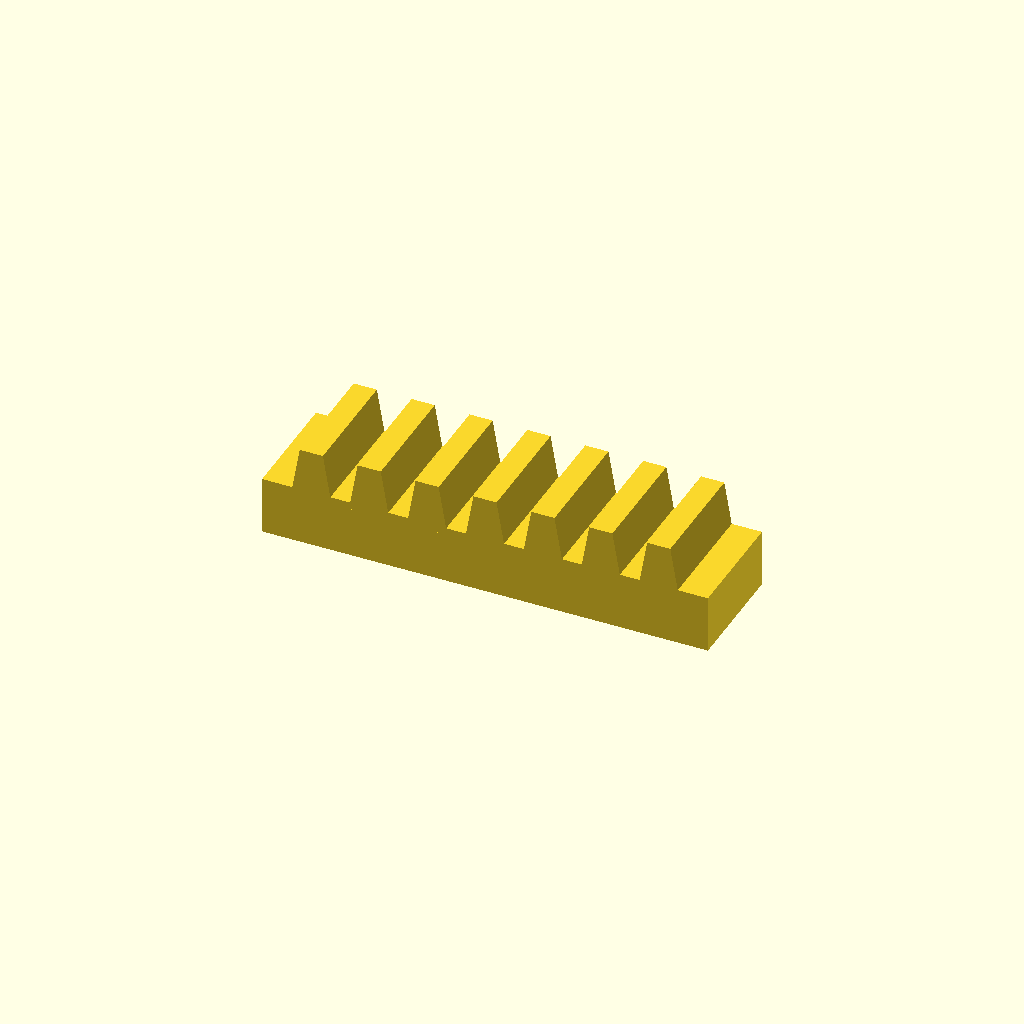
Cell 1: the model at its default parameters.
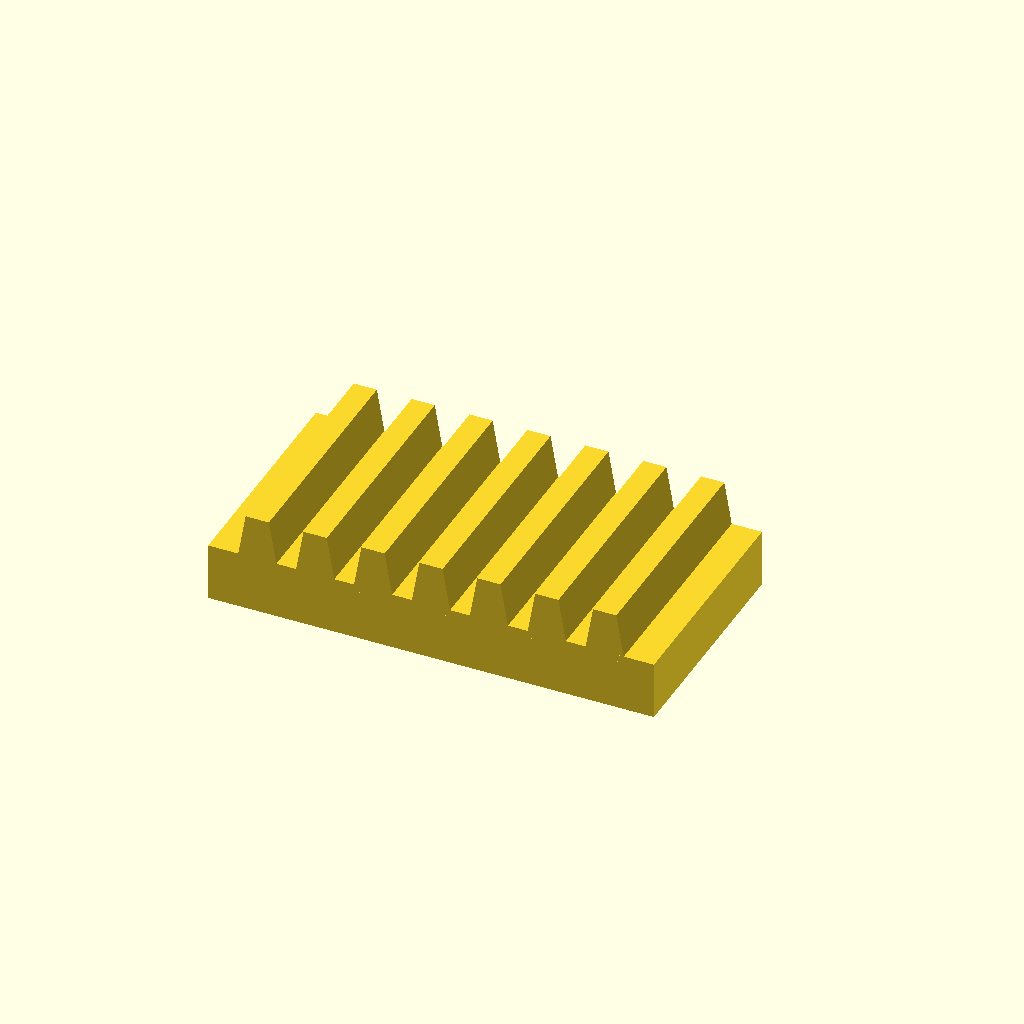
Cell 2: the same model with bar_w = 32.
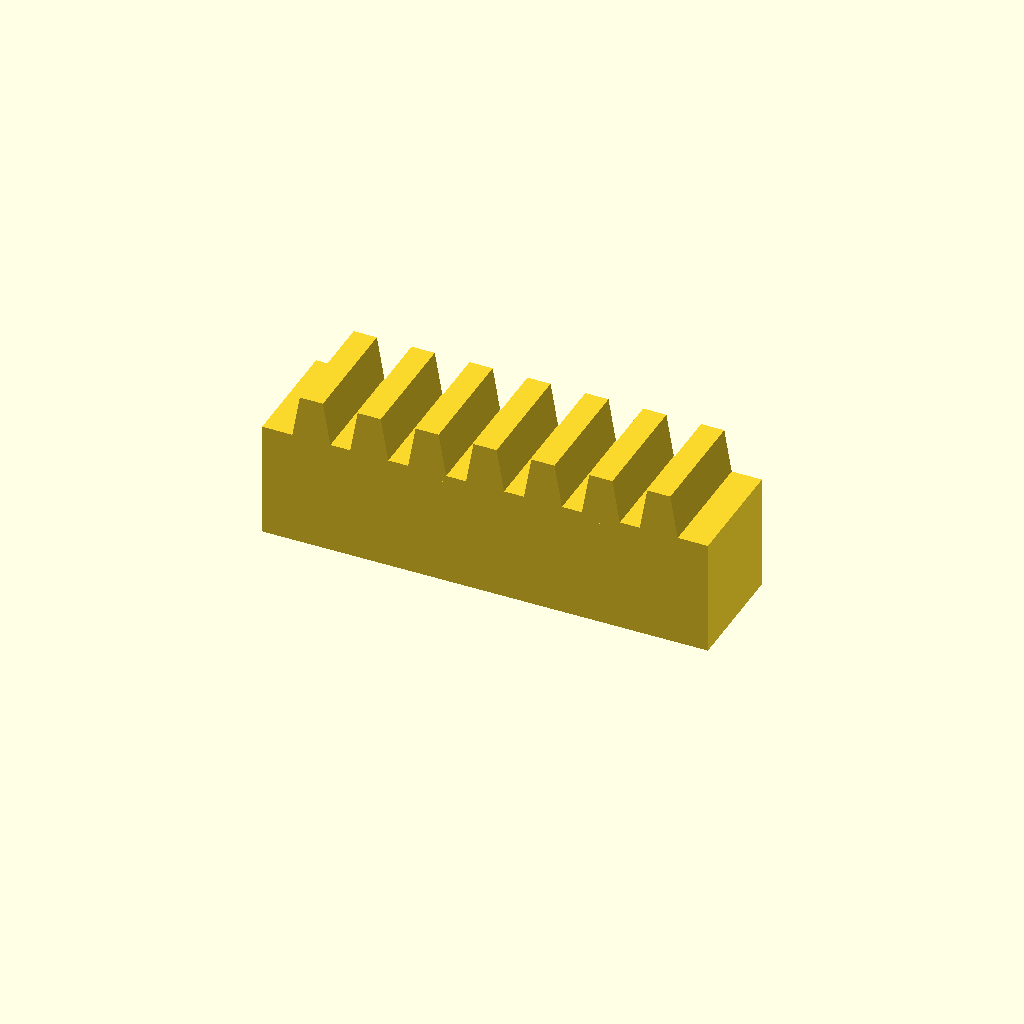
Cell 3 — bar_h set to 16, the other parameters unchanged.
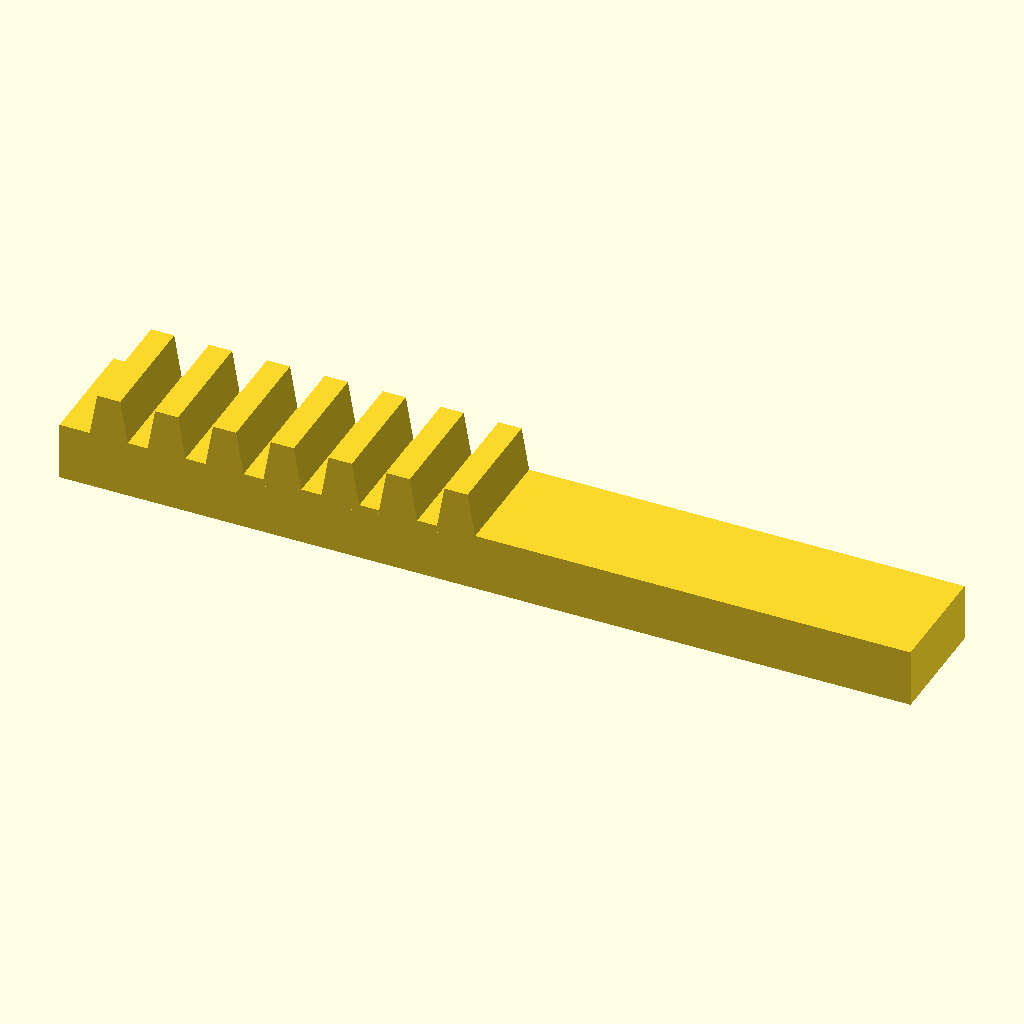
Cell 4 — teeth set to 14, the other parameters unchanged.
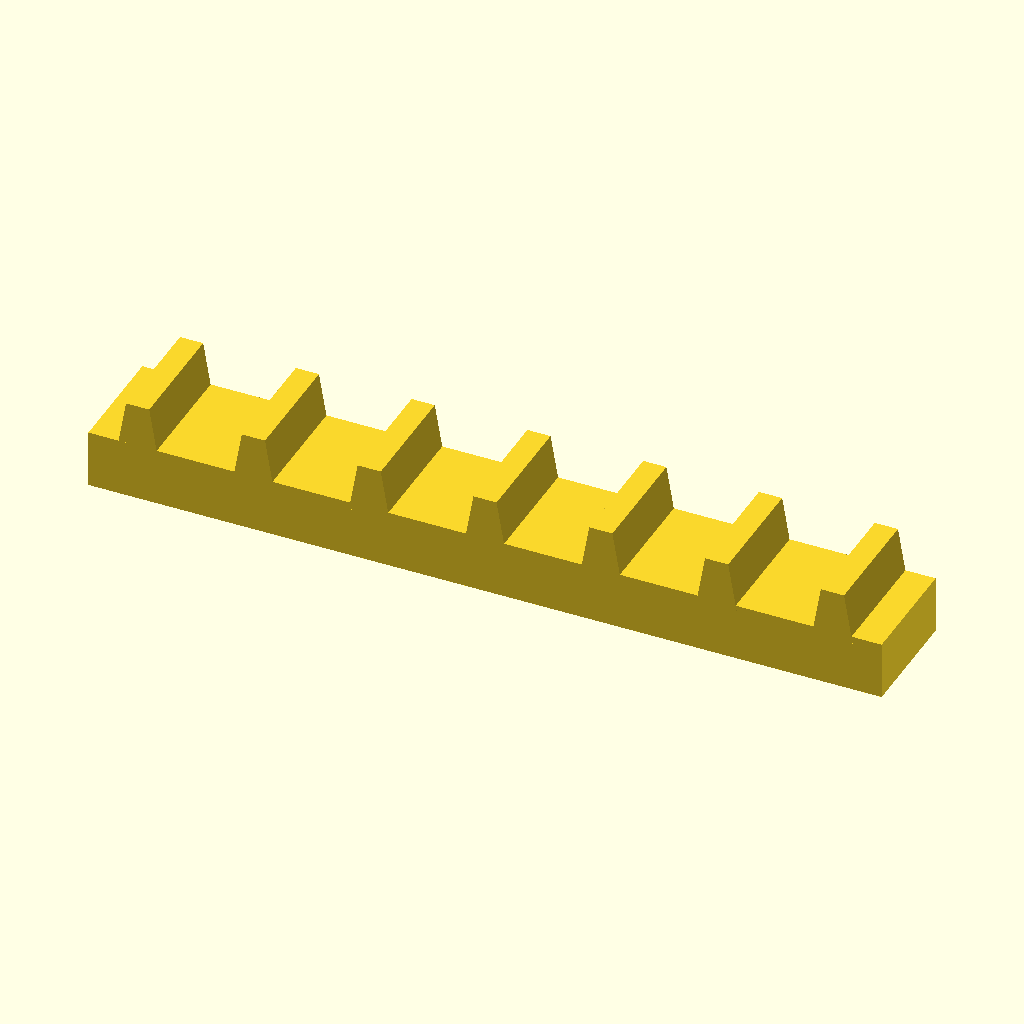
Cell 5 — pitch set to 16, the other parameters unchanged.
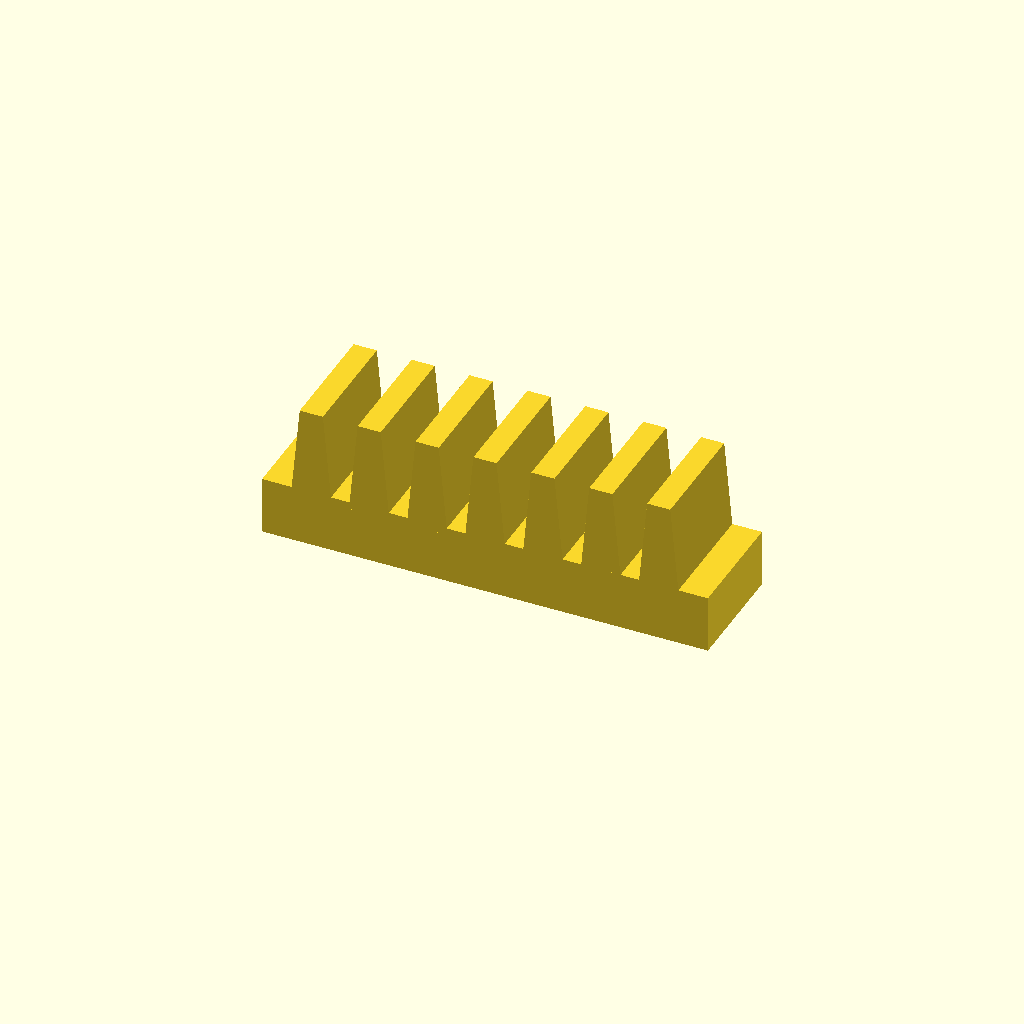
Cell 6 — tooth_h set to 12, the other parameters unchanged.
One fixed orthographic camera (rotation 55°, 0°, 25°; colour scheme Cornfield) for every cell.
The OpenSCAD source (optional_data/data/place1/rackbars/part_0099.scad):
$fn = 32;

// ----------------------------------------------------------------------
// Toothed rack, 7 teeth
// 8 mm pitch, 6 mm teeth
// ----------------------------------------------------------------------

// --- parameters (mm) ---
bar_w = 16;     // bar width (Y)
bar_h = 8;      // bar height (Z)
teeth = 7;      // number of teeth
pitch = 8;      // tooth pitch
tooth_h = 6;    // tooth height above the bar
root_w = 5.6;   // tooth width at the root
crest_w = 3.2;  // tooth width at the crest

// --- derived feature positions (mm) ---
span = (teeth - 1) * pitch;  // = 48   distance between the outer teeth
bar_l = span + root_w + 8;   // = 61.6   bar length: teeth plus 4 mm at each end
tooth_x = -span / 2;         // = -24   X of the first tooth
height = bar_h + tooth_h;    // = 14   overall height
feature_centers = [
  [tooth_x + 0 * pitch, -bar_w / 2],
  [tooth_x + 1 * pitch, -bar_w / 2],
  [tooth_x + 2 * pitch, -bar_w / 2],
  [tooth_x + 3 * pitch, -bar_w / 2],
  [tooth_x + 4 * pitch, -bar_w / 2],
  [tooth_x + 5 * pitch, -bar_w / 2],
  [tooth_x + 6 * pitch, -bar_w / 2]
];   // tooth centre line, drives the tooth loop

// bar with a rack of teeth, one extruded trapezoium per centre
module rack_tooth() {
  linear_extrude(height = bar_w)
    polygon(points = [
      [0, 0],
      [root_w, 0],
      [root_w / 2 + crest_w / 2, tooth_h + 1],
      [root_w / 2 - crest_w / 2, tooth_h + 1]
    ]);
}

union() {
  translate([-bar_l / 2, -bar_w, 0]) cube([bar_l, bar_w, bar_h]);
  for (centre = feature_centers)
    translate([centre[0] - root_w / 2, 0, bar_h - 1]) rotate([90, 0, 0]) rack_tooth();
}
Customizer parameters (derived from the source; name, type, default, range or options):
bar_w: number, default 16
bar_h: number, default 8
teeth: number, default 7
pitch: number, default 8
tooth_h: number, default 6
root_w: number, default 5.6
crest_w: number, default 3.2
